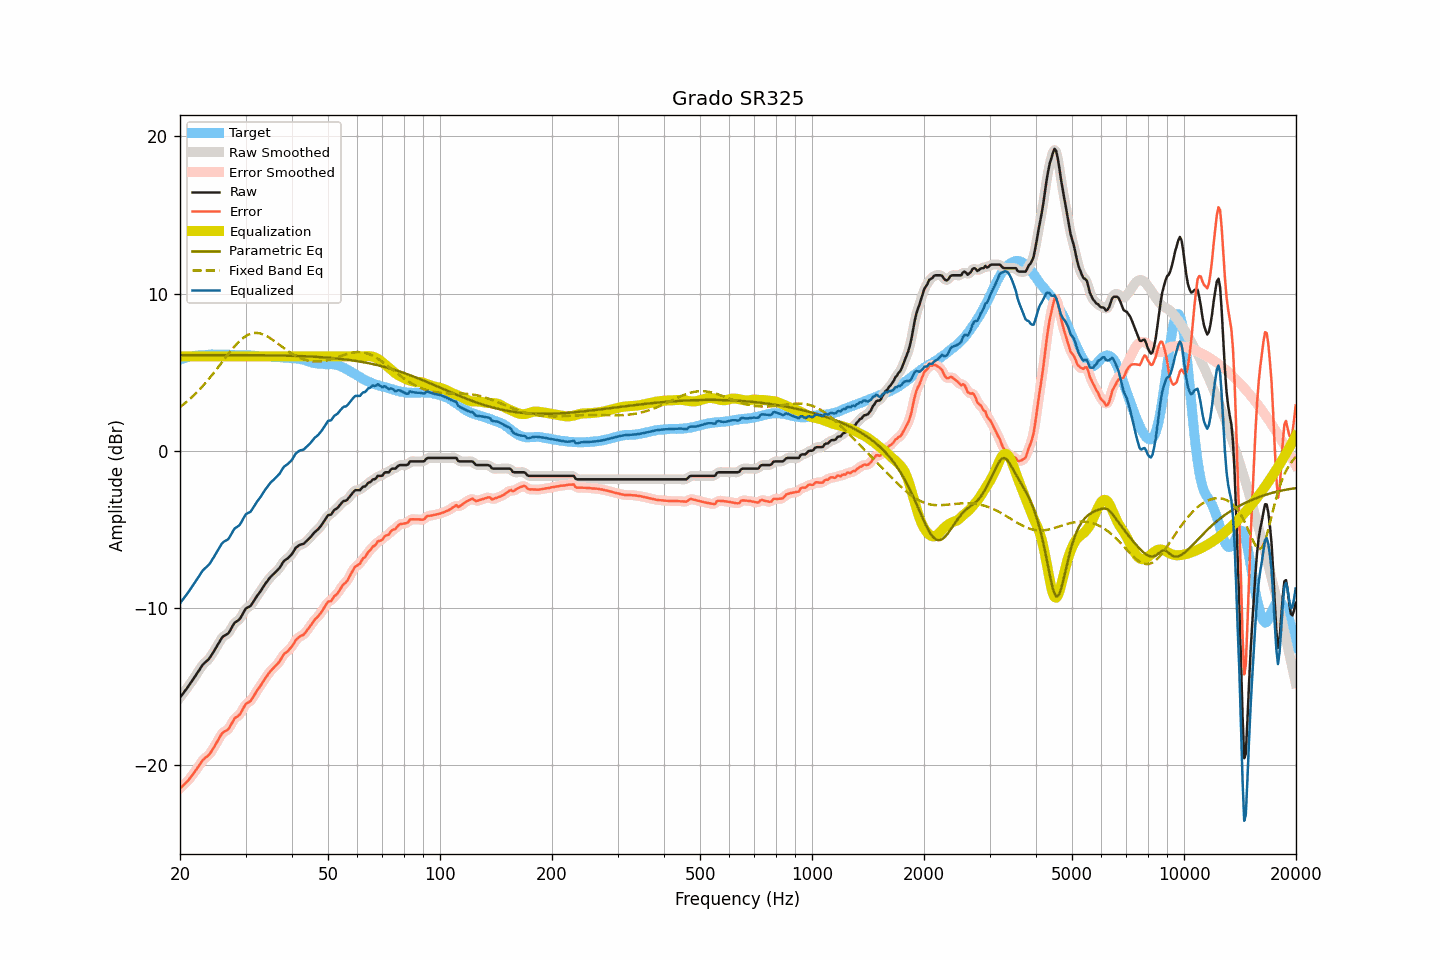

Values plotted in this chart, from the file beside it:
frequency, raw, smoothed, error, error_smoothed, equalization, parametric_eq, fixed_band_eq, equalized_raw, equalized_smoothed, target
20.00, -15.72, -15.71, -21.51, -21.51, 6.00, 6.08, 2.77, -9.72, -9.71, 5.80
20.20, -15.58, -15.58, -21.41, -21.41, 6.00, 6.08, 2.85, -9.58, -9.58, 5.84
20.40, -15.44, -15.44, -21.31, -21.31, 6.00, 6.08, 2.93, -9.44, -9.44, 5.87
20.61, -15.31, -15.31, -21.20, -21.21, 6.00, 6.08, 3.01, -9.31, -9.31, 5.90
20.81, -15.16, -15.17, -21.10, -21.11, 6.00, 6.08, 3.10, -9.16, -9.17, 5.94
21.02, -15.04, -15.03, -21.01, -20.99, 6.00, 6.08, 3.19, -9.04, -9.03, 5.97
21.23, -14.89, -14.89, -20.87, -20.88, 6.00, 6.08, 3.28, -8.89, -8.89, 5.98
21.44, -14.73, -14.74, -20.74, -20.74, 6.00, 6.08, 3.37, -8.73, -8.74, 6.00
21.66, -14.59, -14.59, -20.61, -20.61, 6.00, 6.08, 3.46, -8.59, -8.59, 6.02
21.87, -14.43, -14.43, -20.47, -20.47, 6.00, 6.08, 3.56, -8.43, -8.43, 6.03
22.09, -14.27, -14.28, -20.33, -20.32, 6.00, 6.08, 3.66, -8.27, -8.28, 6.05
22.31, -14.11, -14.12, -20.17, -20.17, 6.00, 6.08, 3.77, -8.11, -8.12, 6.05
22.54, -13.97, -13.96, -20.03, -20.02, 6.00, 6.08, 3.87, -7.97, -7.96, 6.06
22.76, -13.80, -13.80, -19.87, -19.87, 6.00, 6.08, 3.98, -7.80, -7.80, 6.07
22.99, -13.65, -13.66, -19.72, -19.74, 6.00, 6.08, 4.10, -7.65, -7.66, 6.07
23.22, -13.55, -13.54, -19.63, -19.62, 6.00, 6.08, 4.21, -7.55, -7.54, 6.08
23.45, -13.45, -13.45, -19.53, -19.53, 6.00, 6.08, 4.33, -7.45, -7.45, 6.09
23.69, -13.36, -13.36, -19.45, -19.45, 6.00, 6.08, 4.45, -7.36, -7.36, 6.10
23.92, -13.25, -13.24, -19.36, -19.35, 6.00, 6.08, 4.57, -7.25, -7.24, 6.11
24.16, -13.11, -13.11, -19.23, -19.23, 6.00, 6.08, 4.69, -7.11, -7.11, 6.12
24.40, -12.94, -12.95, -19.07, -19.07, 6.00, 6.08, 4.82, -6.94, -6.95, 6.12
24.65, -12.79, -12.79, -18.90, -18.90, 6.00, 6.08, 4.95, -6.79, -6.79, 6.11
24.89, -12.61, -12.61, -18.73, -18.73, 6.00, 6.08, 5.08, -6.61, -6.61, 6.11
25.14, -12.44, -12.44, -18.56, -18.55, 6.00, 6.08, 5.21, -6.44, -6.44, 6.11
25.39, -12.26, -12.26, -18.37, -18.37, 6.00, 6.08, 5.34, -6.26, -6.26, 6.11
25.65, -12.10, -12.09, -18.21, -18.19, 6.00, 6.08, 5.48, -6.10, -6.09, 6.11
25.91, -11.92, -11.94, -18.02, -18.04, 6.00, 6.08, 5.61, -5.92, -5.94, 6.10
26.16, -11.82, -11.83, -17.92, -17.93, 6.00, 6.08, 5.75, -5.82, -5.83, 6.11
26.43, -11.76, -11.76, -17.86, -17.86, 6.00, 6.08, 5.88, -5.76, -5.76, 6.11
26.69, -11.70, -11.70, -17.80, -17.81, 6.00, 6.08, 6.01, -5.70, -5.70, 6.11
26.96, -11.64, -11.61, -17.74, -17.71, 6.00, 6.08, 6.14, -5.64, -5.61, 6.10
27.23, -11.48, -11.47, -17.58, -17.58, 6.00, 6.08, 6.27, -5.48, -5.47, 6.10
27.50, -11.30, -11.30, -17.40, -17.40, 6.00, 6.08, 6.40, -5.30, -5.30, 6.10
27.77, -11.11, -11.12, -17.20, -17.21, 6.00, 6.08, 6.52, -5.11, -5.12, 6.09
28.05, -10.96, -10.98, -17.04, -17.07, 6.00, 6.08, 6.64, -4.96, -4.98, 6.09
28.33, -10.89, -10.89, -16.96, -16.97, 6.00, 6.08, 6.76, -4.89, -4.89, 6.08
28.62, -10.82, -10.81, -16.90, -16.89, 6.00, 6.08, 6.87, -4.82, -4.81, 6.09
28.90, -10.74, -10.72, -16.82, -16.80, 6.00, 6.08, 6.97, -4.74, -4.72, 6.08
29.19, -10.59, -10.58, -16.66, -16.66, 6.00, 6.08, 7.06, -4.59, -4.58, 6.07
29.48, -10.39, -10.39, -16.48, -16.47, 6.00, 6.08, 7.15, -4.39, -4.39, 6.08
29.78, -10.21, -10.21, -16.29, -16.29, 6.00, 6.08, 7.23, -4.21, -4.21, 6.08
30.08, -10.05, -10.08, -16.13, -16.15, 6.00, 6.08, 7.29, -4.05, -4.08, 6.08
30.38, -9.99, -9.99, -16.05, -16.06, 6.00, 6.08, 7.36, -3.99, -3.99, 6.07
30.68, -9.94, -9.93, -16.00, -15.99, 6.00, 6.08, 7.40, -3.94, -3.93, 6.06
30.99, -9.88, -9.85, -15.93, -15.90, 6.00, 6.08, 7.44, -3.88, -3.85, 6.05
31.30, -9.72, -9.72, -15.77, -15.77, 6.00, 6.07, 7.47, -3.72, -3.72, 6.05
31.61, -9.56, -9.56, -15.60, -15.60, 6.00, 6.07, 7.49, -3.56, -3.56, 6.05
31.93, -9.39, -9.39, -15.42, -15.43, 6.00, 6.07, 7.49, -3.39, -3.39, 6.03
32.24, -9.23, -9.24, -15.26, -15.27, 6.00, 6.07, 7.49, -3.23, -3.24, 6.02
32.57, -9.10, -9.10, -15.12, -15.12, 6.00, 6.07, 7.48, -3.10, -3.10, 6.02
32.89, -8.96, -8.96, -14.98, -14.97, 6.00, 6.07, 7.46, -2.96, -2.96, 6.02
33.22, -8.81, -8.80, -14.82, -14.82, 6.00, 6.07, 7.42, -2.81, -2.80, 6.01
33.55, -8.64, -8.65, -14.66, -14.66, 6.00, 6.07, 7.39, -2.64, -2.65, 6.01
33.89, -8.49, -8.49, -14.49, -14.50, 6.00, 6.07, 7.34, -2.49, -2.49, 6.01
34.23, -8.35, -8.35, -14.35, -14.35, 6.00, 6.07, 7.29, -2.35, -2.35, 6.01
34.57, -8.22, -8.21, -14.21, -14.20, 6.00, 6.07, 7.23, -2.22, -2.21, 5.99
34.92, -8.08, -8.09, -14.07, -14.07, 6.00, 6.06, 7.16, -2.08, -2.09, 5.99
35.27, -7.97, -7.97, -13.95, -13.95, 6.00, 6.06, 7.10, -1.97, -1.97, 5.99
35.62, -7.88, -7.87, -13.85, -13.85, 6.00, 6.06, 7.03, -1.88, -1.87, 5.97
35.97, -7.78, -7.78, -13.74, -13.75, 6.00, 6.06, 6.95, -1.78, -1.78, 5.97
... 635 more rows
